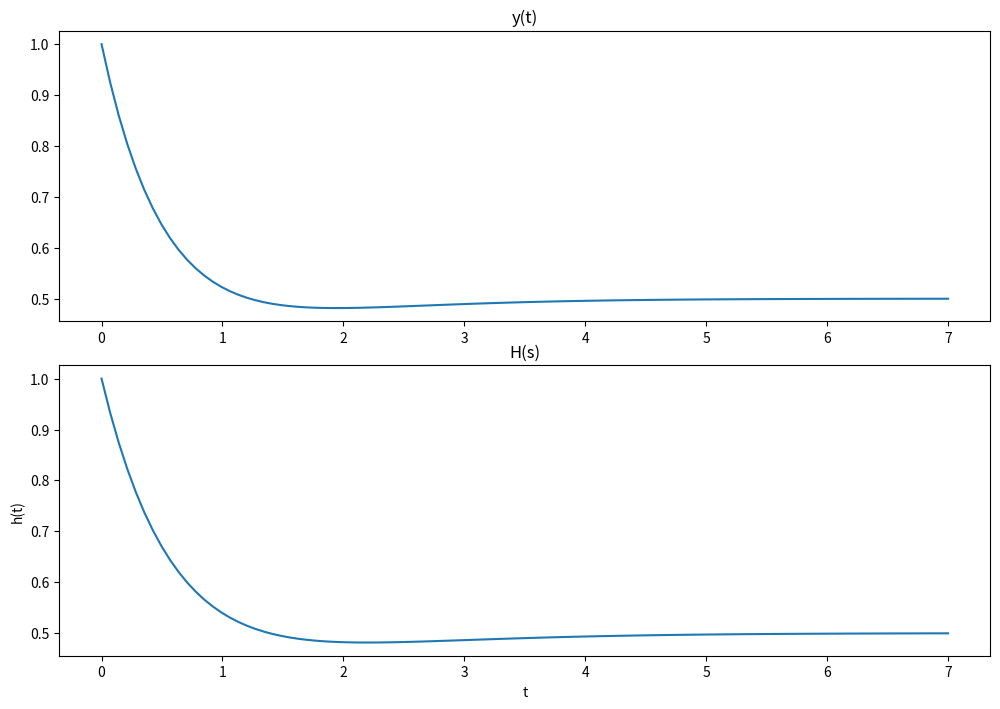
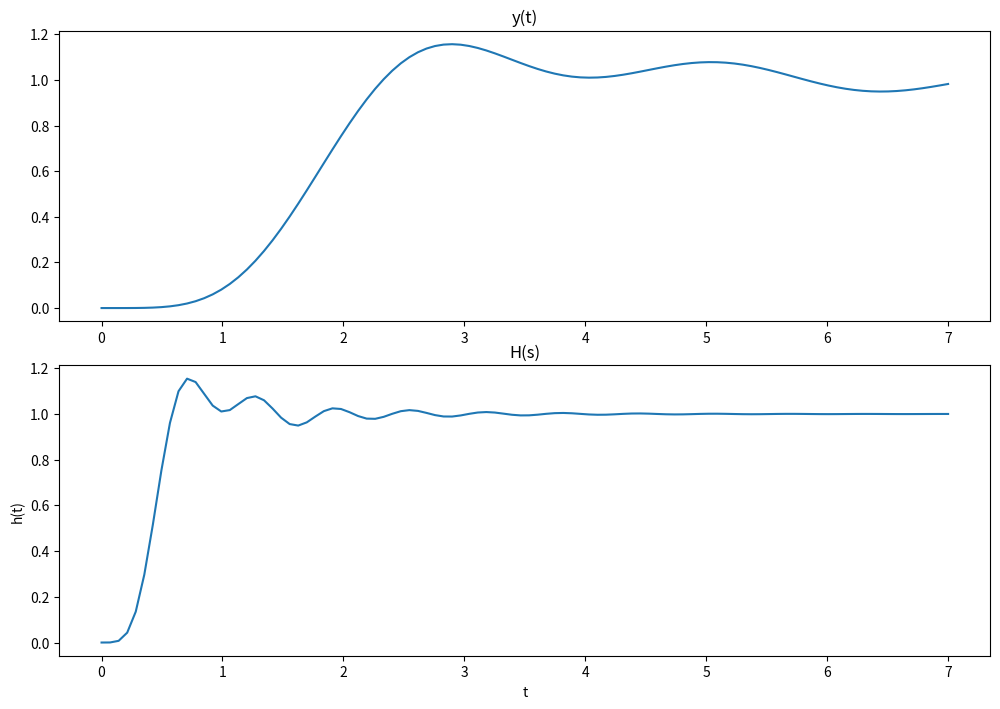

Here is the Python script that generated these plots, in order:
# -*- coding: utf-8 -*-
"""
Created on Thu Sep 30 11:30:27 2021

@author: ben
"""

import numpy as np
import matplotlib.pyplot as plt
import scipy.signal
#############################################
##                  Part 1                 ##
#############################################

steps = 2e-2

#print (steps)

t = np.arange(0, 2, steps)

def stepFunc(t):
    y = np.zeros(t.shape)
    
    for i in range(len(t)):
        if t[i] < 0:
            y[i] = 0
        else:
            y[i] = 1
    return y

yt = (0.5-0.5*np.e**(-4*t)+np.e**(-6*t))*stepFunc(t)
yx = (0.5*np.e**(-4*t)+0.5*np.e**(-6*t))*stepFunc(t)

system = ([1.0,6.0, 12.0], [1.0, 10.0, 24])
t, hs = scipy.signal.impulse(system)
t, step = scipy.signal.step(system)

resid, poles, const = scipy.signal.residue([-4,-12], [1,10,24,0])
print(resid)
print(poles)
print(const)

##Task2

resid2, poles2, const2 = scipy.signal.residue([25250], [1,18,218,2036,9085,25250,0])
print(resid2)
print(poles2)
print(const2)

#tdc = (0.88*np.exp(-3*t)*np.cos(4*t+123.9) + 
#       0.88*np.exp(-3*t)*np.cos(-4*t-123.9) + 
#       -0.21*np.exp(-10*t) + 
#       0.1*np.exp(-1*t)*np.cos(10*t-29.1) + 
#       0.1*np.exp(-1*t)*np.cos(-10*t+29.1))*stepFunc(t)

tdc = 0

for j in range(len(resid2)):
    kabs = np.abs(resid2[j])
    eat = np.exp((np.real(poles2[j]))*t)
    cos = np.cos((np.imag(poles2[j]))*t + np.angle(resid2[j]))
    tdc += kabs*eat*cos*stepFunc(t)
    
systemp2 = ([25250], [1,18,218,2036,9085,25250])
t, stepp2 = scipy.signal.step(systemp2)

plt.figure(figsize = (10, 7))
plt.subplot(2,1,1)
plt.tight_layout()
plt.title('y(t)')
plt.plot(t, yt)
plt.subplot(2,1,2)
plt.tight_layout()
plt.title('H(s)')
plt.plot(t, step)
plt.ylabel('h(t)')
plt.xlabel('t')

plt.figure(figsize = (10, 7))
plt.subplot(2,1,1)
plt.tight_layout()
plt.title('y(t)')
plt.plot(t, tdc)
plt.subplot(2,1,2)
plt.tight_layout()
plt.title('H(s)')
plt.plot(t, stepp2)
plt.ylabel('h(t)')
plt.xlabel('t')

print("done")
